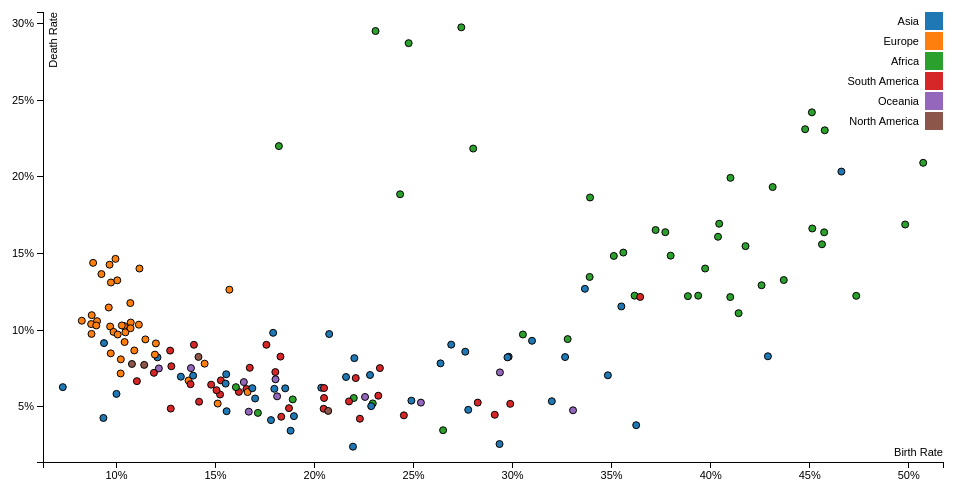
D3 v3 page, settled after 360 driven frames (6 s of simulated time); the page loaded 1 data file(s).


    var margin = {top: 20, right: 20, bottom: 30, left: 40},
        width = 960 - margin.left - margin.right,
        height = 500 - margin.top - margin.bottom;

    /*
     * value accessor - returns the value to encode for a given data object.
     * scale - maps value to a visual display encoding, such as a pixel position.
     * map function - maps from data value to display value
     * axis - sets up axis
     */

    // setup x
    var xValue = function(d) { return d["Birth Rate"];}, // data -> value X轴的值
        xScale = d3.scale.linear().range([0,width]), // value -> display
        xMap = function(d) { return xScale(xValue(d));}, // data -> display
        xAxis = d3.svg.axis().scale(xScale).orient("bottom").tickFormat(d3.format(".0%"));

    // setup y
    var yValue = function(d) { return d["Death Rate"];}, // data -> value
        yScale = d3.scale.linear().range([height, 0]), // value -> display
        yMap = function(d) { return yScale(yValue(d));}, // data -> display
        yAxis = d3.svg.axis().scale(yScale).orient("left").tickFormat(d3.format(".0%"));

    // setup fill color
    var cValue = function(d) { return d["Region"];},
        color = d3.scale.category10();

    // add the graph canvas to the body of the webpage
    var svg = d3.select("body").append("svg")
        .attr("width", width + margin.left + margin.right)
        .attr("height", height + margin.top + margin.bottom)
      .append("g")
        .attr("transform", "translate(" + margin.left + "," + margin.top + ")");

    // add the tooltip area to the webpage
    var tooltip = d3.select("body").append("div")
        .attr("class", "tooltip")
        .style("opacity", 0);

    // var dot = d3.select("body").append("div")
    //     .attr("class", "dot");


    // load data
    d3.csv("countries_of_world.csv", function(error, data) {

      // change string (from CSV) into number format
      data.forEach(function(d) {
        d["Birth Rate"] = +d["Birth Rate"];
        d["Death Rate"] = +d["Death Rate"];
        console.log(d);
      });

      // don't want dots overlapping axis, so add in buffer to data domain
      xScale.domain([d3.min(data, xValue)-0.01, d3.max(data, xValue)+0.01]);
      yScale.domain([d3.min(data, yValue)-0.01, d3.max(data, yValue)+0.01]);

      // x-axis
      svg.append("g")
          .attr("class", "x axis")
          .attr("transform", "translate(0," + height + ")")
          .call(xAxis)
        .append("text")
          .attr("class", "label")
          .attr("x", width)
          .attr("y", -6)
          .style("text-anchor", "end")
          .text("Birth Rate");


      // y-axis
      svg.append("g")
          .attr("class", "y axis")
          .call(yAxis)
        .append("text")
          .attr("class", "label")
          .attr("transform", "rotate(-90)")
          .attr("y", 6)
          .attr("dy", ".71em")
          .style("text-anchor", "end")
          .text("Death Rate");

      // draw dots
      svg.selectAll(".dot")
          .data(data)
        .enter().append("circle")
          .attr("class", "dot")
          .attr("r", 3.5)
          .attr("cx", xMap)
          .attr("cy", yMap)
          .style("fill", function(d) { return color(cValue(d));})
          .on("mouseover", function(d) {
              tooltip.transition()
                   .duration(200)
                   .style("opacity", .9);
              tooltip.html(d["Country"])
                   .style("left", (d3.event.pageX + 10) + "px")
                   .style("top", (d3.event.pageY - 10) + "px");
          })
          .on("mouseout", function(d) {
              tooltip.transition()
                   .duration(500)
                   .style("opacity", 0);
          });

      // draw legend
      var legend = svg.selectAll(".legend")
          .data(color.domain())
        .enter().append("g")
          .attr("class", "legend")
          .attr("transform", function(d, i) { return "translate(0," + i * 20 + ")"; });

      // draw legend colored rectangles
      legend.append("rect")
          .attr("x", width - 18)
          .attr("width", 18)
          .attr("height", 18)
          .style("fill", color);

      // draw legend text
      legend.append("text")
          .attr("x", width - 24)
          .attr("y", 9)
          .attr("dy", ".35em")
          .style("text-anchor", "end")
          .text(function(d) { return d;})
    });

  

### data: countries_of_world.csv
Country, Region, Population, Area, Pop. Density (per sq. mi.), Infant mortality, GDP (per capita), Literacy Rate, Arable land (%), Crops land (%), Other land (%), Birth Rate, Death Rate, Agriculture, Industry, Service
Afghanistan, Asia, 31056997, 647500, 48, 0.1631, 700, 0.36, 12.13, 0.22, 87.65, 0.466, 0.2034, 0.38, 0.24, 0.38
Albania, Europe, 3581655, 28748, 124.6, 0.02152, 4500, 0.865, 21.09, 4.42, 74.49, 0.1511, 0.0522, 0.232, 0.188, 0.579
Algeria, Africa, 32930091, 2381740, 13.8, 0.031, 6000, 0.7, 3.22, 0.25, 96.53, 0.1714, 0.0461, 0.101, 0.6, 0.298
Angola, Africa, 12127071, 1246700, 9.7, 0.1912, 1900, 0.42, 2.41, 0.24, 97.35, 0.4511, 0.242, 0.096, 0.658, 0.246
Anguilla, South America, 13477, 102, 132.1, 0.02103, 8600, 0.95, 0, 0, 100, 0.1417, 0.0534, 0.04, 0.18, 0.78
Argentina, South America, 39921833, 2766890, 14.4, 0.01518, 11200, 0.971, 12.31, 0.48, 87.21, 0.1673, 0.0755, 0.095, 0.358, 0.547
Armenia, Asia, 2976372, 29800, 99.9, 0.02328, 3500, 0.986, 17.55, 2.3, 80.15, 0.1207, 0.0823, 0.239, 0.343, 0.418
Aruba, South America, 71891, 193, 372.5, 0.00589, 28000, 0.97, 10.53, 0, 89.47, 0.1103, 0.0668, 0.004, 0.333, 0.663
Australia, Oceania, 20264082, 7686850, 2.6, 0.00469, 29000, 1, 6.55, 0.04, 93.41, 0.1214, 0.0751, 0.038, 0.262, 0.7
Austria, Europe, 8192880, 83870, 97.7, 0.00466, 30000, 0.98, 16.91, 0.86, 82.23, 0.0874, 0.0976, 0.018, 0.304, 0.678
Azerbaijan, Asia, 7961619, 86600, 91.9, 0.08174, 3400, 0.97, 19.63, 2.71, 77.66, 0.2074, 0.0975, 0.141, 0.457, 0.402
Bahamas. The, South America, 303770, 13940, 21.8, 0.02521, 16700, 0.956, 0.8, 0.4, 98.8, 0.1757, 0.0905, 0.03, 0.07, 0.9
Bahrain, Asia, 698585, 665, 1050, 0.01727, 16900, 0.891, 2.82, 5.63, 91.55, 0.178, 0.0414, 0.005, 0.387, 0.608
Bangladesh, Asia, 147365352, 144000, 1023, 0.0626, 1900, 0.431, 62.11, 3.07, 34.82, 0.298, 0.0827, 0.199, 0.198, 0.603
Barbados, South America, 279912, 431, 649.5, 0.0125, 15700, 0.974, 37.21, 2.33, 60.46, 0.1271, 0.0867, 0.06, 0.16, 0.78
Belarus, Europe, 10293011, 207600, 49.6, 0.01337, 6100, 0.996, 29.55, 0.6, 69.85, 0.1116, 0.1402, 0.093, 0.316, 0.591
Belgium, Europe, 10379067, 30528, 340, 0.00468, 29100, 0.98, 23.28, 0.4, 76.32, 0.1038, 0.1027, 0.01, 0.24, 0.749
Benin, Africa, 7862944, 112620, 69.8, 0.085, 1100, 0.409, 18.08, 2.4, 79.52, 0.3885, 0.1222, 0.316, 0.138, 0.546
Bermuda, North America, 65773, 53, 1241, 0.00853, 36000, 0.98, 20, 0, 80, 0.114, 0.0774, 0.01, 0.1, 0.89
Bhutan, Asia, 2279723, 47000, 48.5, 0.1004, 1300, 0.422, 3.09, 0.43, 96.48, 0.3365, 0.127, 0.258, 0.379, 0.363
Bolivia, South America, 8989046, 1098580, 8.2, 0.05311, 2400, 0.872, 2.67, 0.19, 97.14, 0.233, 0.0753, 0.128, 0.352, 0.52
Botswana, Africa, 1639833, 600370, 2.7, 0.05458, 9000, 0.798, 0.65, 0.01, 99.34, 0.2308, 0.295, 0.024, 0.469, 0.507
Brazil, South America, 188078227, 8511965, 22.1, 0.02961, 7600, 0.864, 6.96, 0.9, 92.15, 0.1656, 0.0617, 0.084, 0.4, 0.516
Brunei, Asia, 379444, 5770, 65.8, 0.01261, 18600, 0.939, 0.57, 0.76, 98.67, 0.1879, 0.0345, 0.036, 0.561, 0.403
Bulgaria, Europe, 7385367, 110910, 66.6, 0.02055, 7600, 0.986, 40.02, 1.92, 58.06, 0.0965, 0.1427, 0.093, 0.304, 0.603
Burkina Faso, Africa, 13902972, 274200, 50.7, 0.09757, 1100, 0.266, 14.43, 0.19, 85.38, 0.4562, 0.156, 0.322, 0.196, 0.482
Burma, Asia, 47382633, 678500, 69.8, 0.06724, 1800, 0.853, 15.19, 0.97, 83.84, 0.1791, 0.0983, 0.564, 0.082, 0.353
Cambodia, Asia, 13881427, 181040, 76.7, 0.07148, 1900, 0.694, 20.96, 0.61, 78.43, 0.269, 0.0906, 0.35, 0.3, 0.35
Cameroon, Africa, 17340702, 475440, 36.5, 0.06826, 1800, 0.79, 12.81, 2.58, 84.61, 0.3389, 0.1347, 0.448, 0.17, 0.382
Canada, North America, 33098932, 9984670, 3.3, 0.00475, 29800, 0.97, 4.96, 0.02, 95.02, 0.1078, 0.078, 0.022, 0.294, 0.684
Cayman Islands, South America, 45436, 262, 173.4, 0.00819, 35000, 0.98, 3.85, 0, 96.15, 0.1274, 0.0489, 0.014, 0.032, 0.954
Central African Rep., Africa, 4303356, 622984, 6.9, 0.091, 1100, 0.51, 3.1, 0.14, 96.76, 0.3391, 0.1865, 0.55, 0.2, 0.25
Chad, Africa, 9944201, 1284000, 7.7, 0.09382, 1200, 0.475, 2.86, 0.02, 97.12, 0.4573, 0.1638, 0.335, 0.259, 0.406
Chile, South America, 16134219, 756950, 21.3, 0.0088, 9900, 0.962, 2.65, 0.42, 96.93, 0.1523, 0.0581, 0.06, 0.493, 0.447
China, Asia, 1313973713, 9596960, 136.9, 0.02418, 5000, 0.909, 15.4, 1.25, 83.35, 0.1325, 0.0697, 0.125, 0.473, 0.403
Colombia, South America, 43593035, 1138910, 38.3, 0.02097, 6300, 0.925, 2.42, 1.67, 95.91, 0.2048, 0.0558, 0.125, 0.342, 0.533
Congo. Dem. Rep., Africa, 62660551, 2345410, 26.7, 0.09469, 700, 0.655, 2.96, 0.52, 96.52, 0.4369, 0.1327, 0.55, 0.11, 0.34
Congo. Repub. of the, Africa, 3702314, 342000, 10.8, 0.09386, 700, 0.838, 0.51, 0.13, 99.36, 0.4257, 0.1293, 0.062, 0.57, 0.369
Costa Rica, South America, 4075261, 51100, 79.8, 0.00995, 9100, 0.96, 4.41, 5.88, 89.71, 0.1832, 0.0436, 0.088, 0.299, 0.614
Cote d'Ivoire, Africa, 17654843, 322460, 54.8, 0.09083, 1400, 0.509, 9.75, 13.84, 76.41, 0.3511, 0.1484, 0.279, 0.171, 0.55
Croatia, Europe, 4494749, 56542, 79.5, 0.00684, 10600, 0.985, 26.09, 2.27, 71.65, 0.0961, 0.1148, 0.07, 0.308, 0.622
Cuba, South America, 11382820, 110860, 102.7, 0.00633, 2900, 0.97, 33.05, 7.6, 59.35, 0.1189, 0.0722, 0.055, 0.261, 0.684
Czech Republic, Europe, 10235455, 78866, 129.8, 0.00393, 15700, 0.999, 39.8, 3.05, 57.15, 0.0902, 0.1059, 0.034, 0.393, 0.573
Denmark, Europe, 5450661, 43094, 126.5, 0.00456, 31100, 1, 54.02, 0.19, 45.79, 0.1113, 0.1036, 0.018, 0.246, 0.735
Dominica, South America, 68910, 754, 91.4, 0.01415, 5400, 0.94, 6.67, 20, 73.33, 0.1527, 0.0673, 0.177, 0.328, 0.495
Dominican Republic, South America, 9183984, 48730, 188.5, 0.03238, 6000, 0.847, 22.65, 10.33, 67.02, 0.2322, 0.0573, 0.112, 0.306, 0.582
Ecuador, South America, 13547510, 283560, 47.8, 0.02366, 3300, 0.925, 5.85, 4.93, 89.22, 0.2229, 0.0423, 0.07, 0.312, 0.618
Egypt, Africa, 78887007, 1001450, 78.8, 0.03259, 4000, 0.577, 2.87, 0.48, 96.65, 0.2294, 0.0523, 0.149, 0.357, 0.493
Equatorial Guinea, Africa, 540109, 28051, 19.3, 0.08513, 2700, 0.857, 4.63, 3.57, 91.8, 0.3559, 0.1506, 0.03, 0.906, 0.062
… [head cut at 6 KiB]